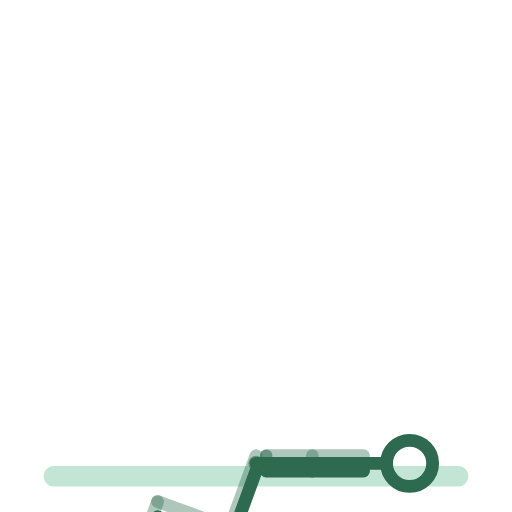
t = 0.00 s
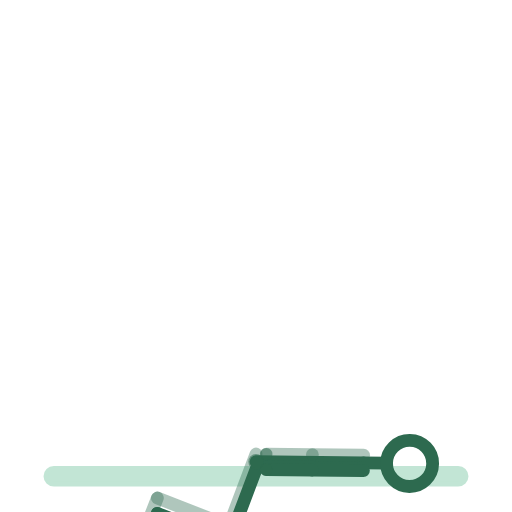
t = 0.50 s
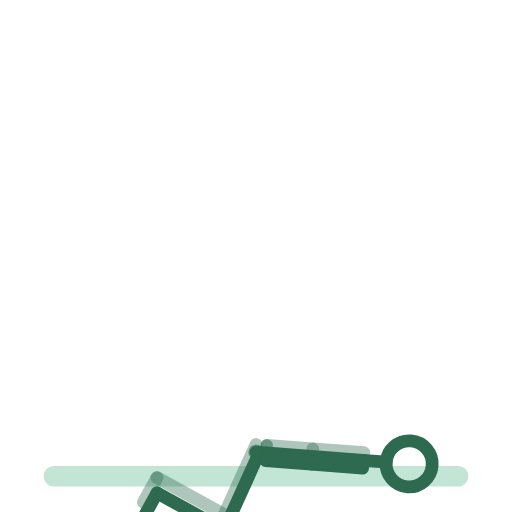
t = 1.50 s
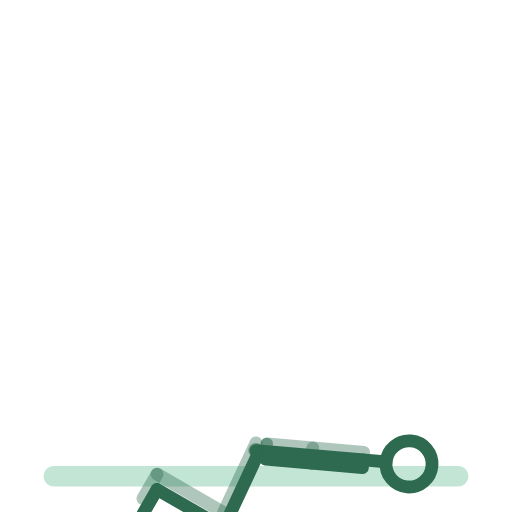
t = 2.00 s
t = 2.50 s: frame unchanged from t = 1.50 s, image omitted
t = 3.50 s: frame unchanged from t = 0.50 s, image omitted

The animated SVG that drew these frames (rendered in a browser with its animation timeline set to each time). Animation: 14 SMIL elements (animateTransform=14); one cycle of 4.00 s, repeats indefinitely.

<svg xmlns="http://www.w3.org/2000/svg" viewBox="0 0 200 200" role="img" aria-label="bascule-du-bassin-allongee"><title>bascule-du-bassin-allongee</title><style>.bone{fill:none;stroke:#2D6A4F;stroke-width:5;stroke-linecap:round}.bone.far{opacity:.38}.head{fill:none;stroke:#2D6A4F;stroke-width:5}.joint{fill:#2D6A4F;opacity:.55}.floor{fill:#52B788;stroke:#52B788;stroke-width:2;opacity:.35;stroke-linecap:round}@media (prefers-reduced-motion: reduce) { animateTransform { display: none !important; } }</style><rect class="floor" x="18" y="183" width="164" height="6" rx="3"/><g><animateTransform attributeName="transform" type="translate" values="100.0,181.0;100.0,176.0;100.0,181.0" keyTimes="0.0000;0.5000;1.0000" dur="4s" repeatCount="indefinite" calcMode="spline" keySplines=".42 0 .58 1;.42 0 .58 1"/><g><g><animateTransform attributeName="transform" type="rotate" values="90.0;90.0;90.0" keyTimes="0.0000;0.5000;1.0000" dur="4s" repeatCount="indefinite" calcMode="spline" keySplines=".42 0 .58 1;.42 0 .58 1"/><g transform="translate(-3,0)"><g><animateTransform attributeName="transform" type="rotate" values="-70.0;-65.0;-70.0" keyTimes="0.0000;0.5000;1.0000" dur="4s" repeatCount="indefinite" calcMode="spline" keySplines=".42 0 .58 1;.42 0 .58 1"/><line class="bone far" x1="0" y1="0" x2="0" y2="30"/><g transform="translate(0,30)"><g><animateTransform attributeName="transform" type="rotate" values="90.0;95.0;90.0" keyTimes="0.0000;0.5000;1.0000" dur="4s" repeatCount="indefinite" calcMode="spline" keySplines=".42 0 .58 1;.42 0 .58 1"/><line class="bone far" x1="0" y1="0" x2="0" y2="30"/><g transform="translate(0,30)"><g><animateTransform attributeName="transform" type="rotate" values="0.0;0.0;0.0" keyTimes="0.0000;0.5000;1.0000" dur="4s" repeatCount="indefinite" calcMode="spline" keySplines=".42 0 .58 1;.42 0 .58 1"/><line class="bone far" x1="0" y1="0" x2="11" y2="0"/></g></g></g></g></g></g><g transform="translate(3,0)"><g><animateTransform attributeName="transform" type="rotate" values="-70.0;-65.0;-70.0" keyTimes="0.0000;0.5000;1.0000" dur="4s" repeatCount="indefinite" calcMode="spline" keySplines=".42 0 .58 1;.42 0 .58 1"/><line class="bone near" x1="0" y1="0" x2="0" y2="30"/><g transform="translate(0,30)"><g><animateTransform attributeName="transform" type="rotate" values="90.0;95.0;90.0" keyTimes="0.0000;0.5000;1.0000" dur="4s" repeatCount="indefinite" calcMode="spline" keySplines=".42 0 .58 1;.42 0 .58 1"/><line class="bone near" x1="0" y1="0" x2="0" y2="30"/><g transform="translate(0,30)"><g><animateTransform attributeName="transform" type="rotate" values="0.0;0.0;0.0" keyTimes="0.0000;0.5000;1.0000" dur="4s" repeatCount="indefinite" calcMode="spline" keySplines=".42 0 .58 1;.42 0 .58 1"/><line class="bone near" x1="0" y1="0" x2="11" y2="0"/></g></g></g></g></g></g><g><g><animateTransform attributeName="transform" type="rotate" values="0.0;5.0;0.0" keyTimes="0.0000;0.5000;1.0000" dur="4s" repeatCount="indefinite" calcMode="spline" keySplines=".42 0 .58 1;.42 0 .58 1"/><line class="bone" x1="0" y1="0" x2="0" y2="-42"/><g transform="translate(0,-42)"><g transform="translate(0,0)"><g><animateTransform attributeName="transform" type="rotate" values="0.0;0.0;0.0" keyTimes="0.0000;0.5000;1.0000" dur="4s" repeatCount="indefinite" calcMode="spline" keySplines=".42 0 .58 1;.42 0 .58 1"/><line class="bone" x1="0" y1="0" x2="0" y2="-9"/><circle class="head" cx="0" cy="-18" r="9"/></g></g><g transform="translate(-3,0)"><g><animateTransform attributeName="transform" type="rotate" values="0.0;0.0;0.0" keyTimes="0.0000;0.5000;1.0000" dur="4s" repeatCount="indefinite" calcMode="spline" keySplines=".42 0 .58 1;.42 0 .58 1"/><line class="bone far" x1="0" y1="0" x2="0" y2="20"/><g transform="translate(0,20)"><g><animateTransform attributeName="transform" type="rotate" values="0.0;0.0;0.0" keyTimes="0.0000;0.5000;1.0000" dur="4s" repeatCount="indefinite" calcMode="spline" keySplines=".42 0 .58 1;.42 0 .58 1"/><line class="bone far" x1="0" y1="0" x2="0" y2="18"/><circle class="joint" cx="0" cy="18" r="2.4"/></g></g></g></g><g transform="translate(3,0)"><g><animateTransform attributeName="transform" type="rotate" values="0.0;0.0;0.0" keyTimes="0.0000;0.5000;1.0000" dur="4s" repeatCount="indefinite" calcMode="spline" keySplines=".42 0 .58 1;.42 0 .58 1"/><line class="bone near" x1="0" y1="0" x2="0" y2="20"/><g transform="translate(0,20)"><g><animateTransform attributeName="transform" type="rotate" values="0.0;0.0;0.0" keyTimes="0.0000;0.5000;1.0000" dur="4s" repeatCount="indefinite" calcMode="spline" keySplines=".42 0 .58 1;.42 0 .58 1"/><line class="bone near" x1="0" y1="0" x2="0" y2="18"/><circle class="joint" cx="0" cy="18" r="2.4"/></g></g></g></g></g></g></g><circle class="joint" cx="0" cy="0" r="3"/></g></g></g></svg>
